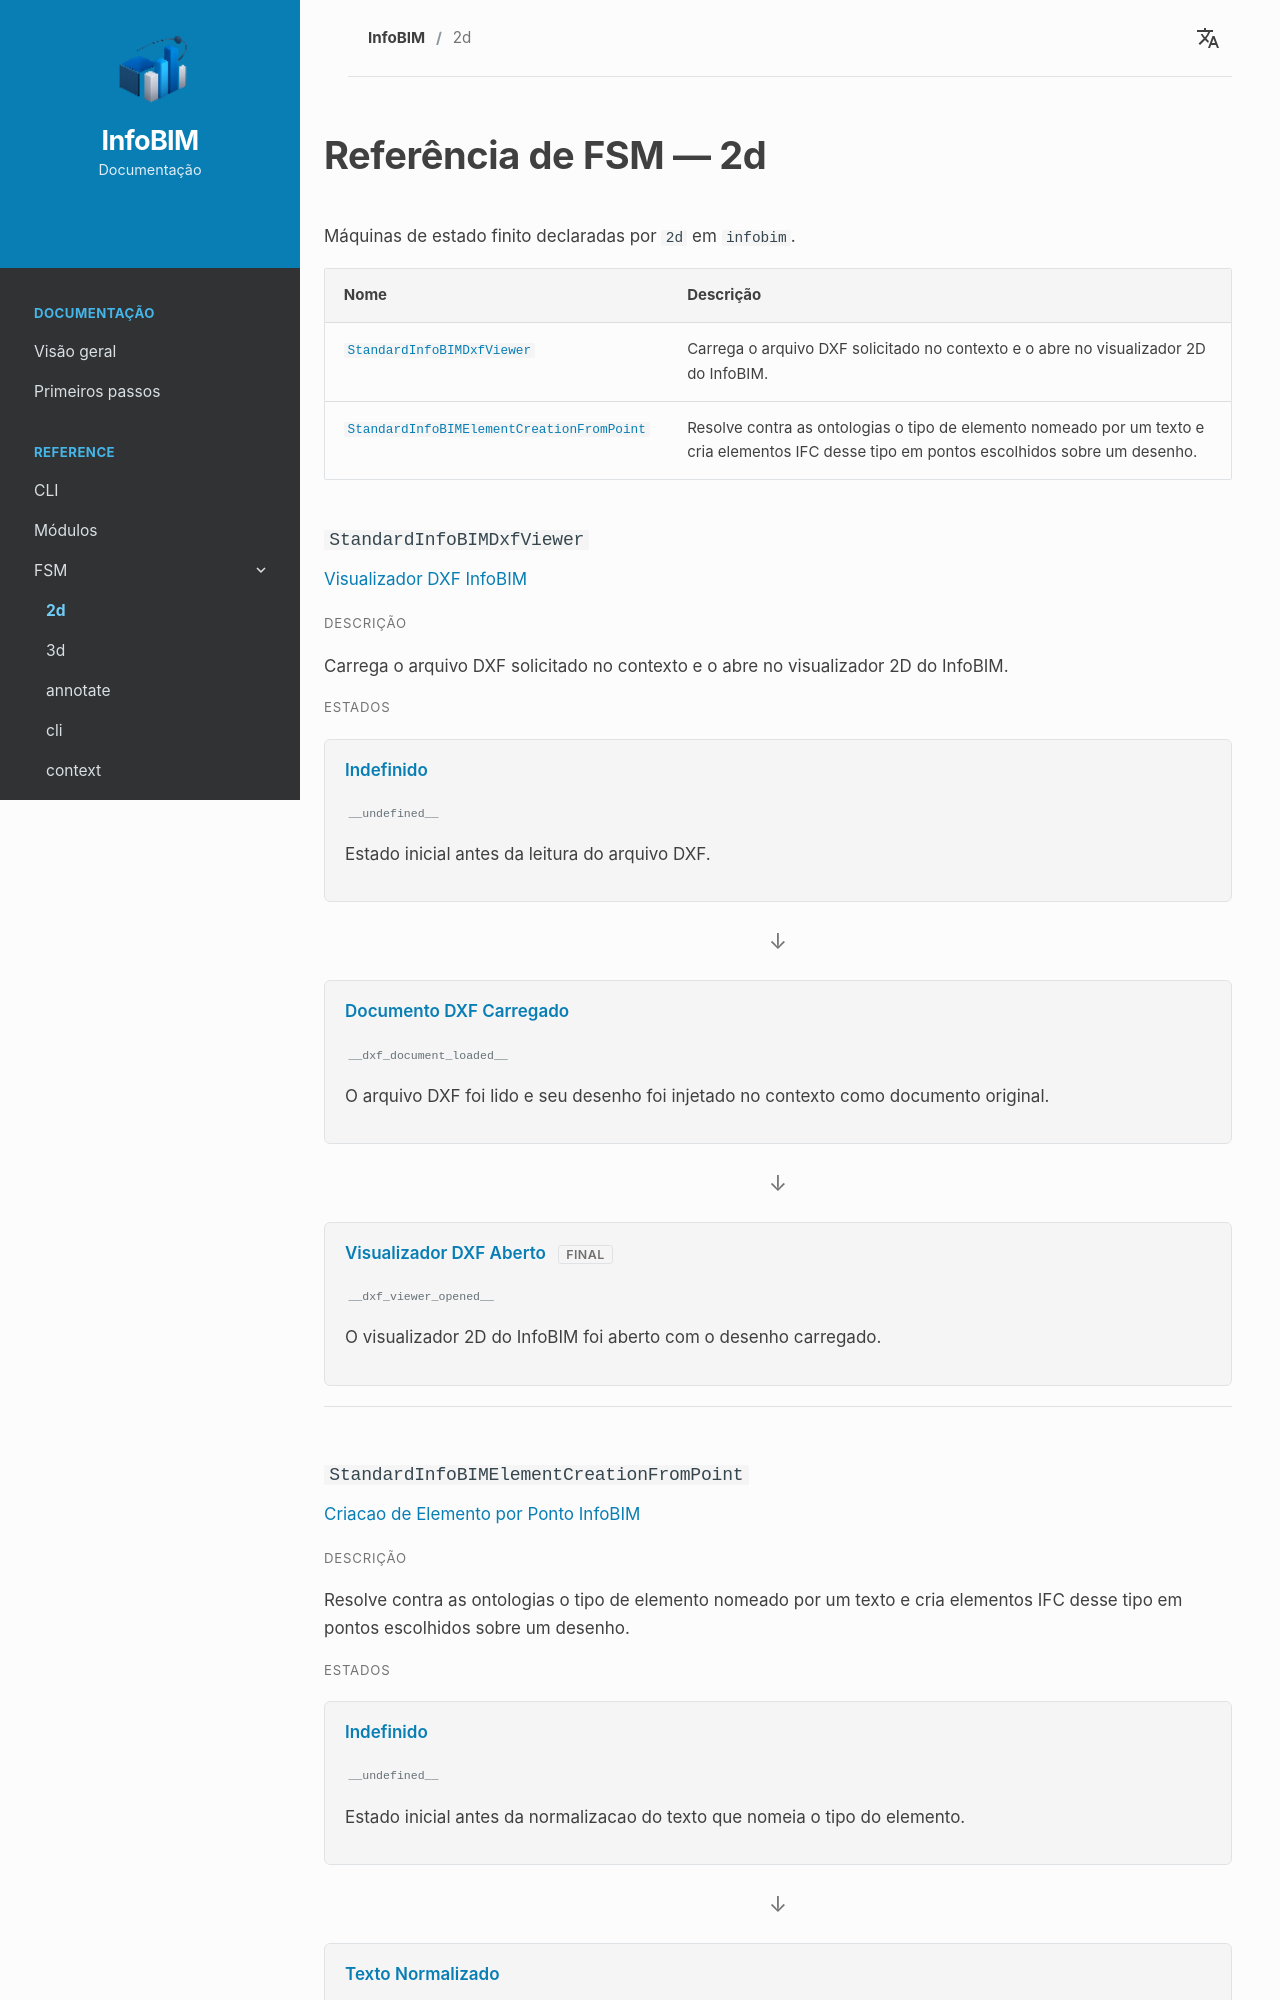

repository: InfoBIM-Community/infobim-doc · page: fsm/2d/index.html · generator: mkdocs

# Referência de FSM — 2d

Máquinas de estado finito declaradas por `2d` em `infobim`.


<div class="fsm-reference-index" markdown="1">

| Nome | Descrição |
| --- | --- |
| [`StandardInfoBIMDxfViewer`](#fsm-standardinfobimdxfviewer) | Carrega o arquivo DXF solicitado no contexto e o abre no visualizador 2D do InfoBIM. |
| [`StandardInfoBIMElementCreationFromPoint`](#fsm-standardinfobimelementcreationfrompoint) | Resolve contra as ontologias o tipo de elemento nomeado por um texto e cria elementos IFC desse tipo em pontos escolhidos sobre um desenho. |

</div>


<div class="fsm-reference-machine" markdown="1">

### `StandardInfoBIMDxfViewer` { #fsm-standardinfobimdxfviewer }

<div class="fsm-reference-title" markdown="1">Visualizador DXF InfoBIM</div>

<div class="cli-reference-label">Descrição</div>

Carrega o arquivo DXF solicitado no contexto e o abre no visualizador 2D do InfoBIM.


<div class="cli-reference-label">Estados</div>

<div class="fsm-reference-states" markdown="1">


<div class="fsm-reference-state" markdown="1">

Indefinido

<span class="fsm-reference-value">`__undefined__`</span>

<span class="fsm-reference-description">Estado inicial antes da leitura do arquivo DXF.</span>



</div>

<span class="fsm-reference-arrow">↓</span>



<div class="fsm-reference-state" markdown="1">

Documento DXF Carregado

<span class="fsm-reference-value">`__dxf_document_loaded__`</span>

<span class="fsm-reference-description">O arquivo DXF foi lido e seu desenho foi injetado no contexto como documento original.</span>



</div>

<span class="fsm-reference-arrow">↓</span>



<div class="fsm-reference-state" markdown="1">

Visualizador DXF Aberto <span class="fsm-reference-final">final</span>

<span class="fsm-reference-value">`__dxf_viewer_opened__`</span>

<span class="fsm-reference-description">O visualizador 2D do InfoBIM foi aberto com o desenho carregado.</span>



</div>



</div>

</div>

<div class="fsm-reference-machine" markdown="1">
